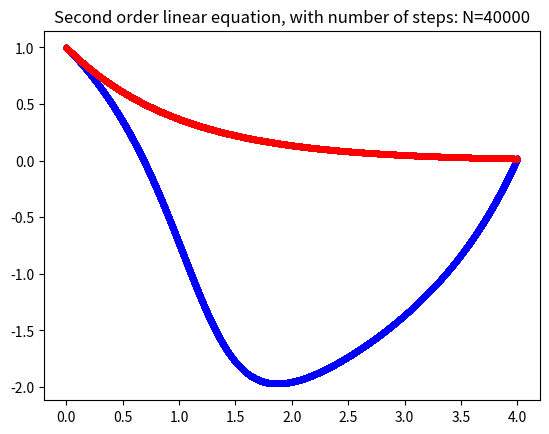

This figure's Python source:
## import packages
import numpy as np
import scipy as sp
import matplotlib 
import matplotlib.pyplot as plt 

## We take the number of steps N to be 4, then dt = 0.1
N = 40000
endt = 4
dt = (endt - 0)/N
print(dt)

## give a vector valued t, and print the output
t = np.linspace(0,endt,num = N, endpoint = False)

## make a zero array to store computations

y = np.zeros(np.size(t))

## initial condition y0 = 1 y'0 = -1

y[0] = 1
y[1] = -1*dt + y[0]

## discretize the DE. y_1 for next step, y_0 for current
## step, y_-1 for previous step
## (y_1 - 2y_0 + y_-1)/dt**2 = (1 - y_0**2) * (y_0 - y_-1)/dt - y_0

## iterative step for computing the unknown value y
for i in range(1, np.size(t)-1):
    y[i+1] = dt * (1 - y[i] ** 2) * (y[i] - y[i-1]) - dt ** 2 * y[i] + 2 * y[i] - y[i-1]

## visualize the numerical solutions: discrete data points
plt.plot(t, y, '.r-')
plt.title('Second order equation with number of steps: N=%i' %N)
plt.show()

## change N to 40, 400, and 4000. Run above cells, and plot the images for each. Observe 
## changes in the solution curves with varying N

# define zero vectors to store u and v. Let U = (u,v).T
U = np.zeros((2, np.size(t)))
U[:,0] = np.asarray([1,-1]).T
print(U.shape, U[:,0].shape)

## iterative step for computing the unknown value U as a vector 
for i in range(np.size(t)-1):
    tempMatrix = np.asarray([[0,1],[-1, 1 - U[0,i]**2]])
    U[:,i + 1] = tempMatrix.dot(U[:,i])*dt + U[:,i]
# the first component is what we want     

## visualize the numerical solutions: discrete data points, plot
## first component u for unknown function y(t)
plt.plot(t, U[0,:], '.b-')
plt.title('First order system, with number of steps: N=%i' %N)
plt.show()

# plt.plot(t, y, '.r', t, U[0,:], '.b', alpha = 0.2)
# plt.title('Comparison, with number of steps: N=%i' %N)
# plt.show()

## set up vectors and IC for linear y

## make a zero array to store computations

yl = np.zeros(np.size(t))

## initial condition y0 = 1 y'0 = -1

yl[0] = 1
yl[1] = -1*dt + yl[0]

## iterative step for computing the unknown value y
for i in range(1, np.size(t)-1):
    yl[i+1] = 2 * yl[i] - yl[i-1] - 3 * dt * (yl[i]-yl[i-1]) - 2 * dt ** 2 * yl[i]
    #1./(1/dt**2 + 3/dt)*(2/dt**2*yl[i] + 3/dt*yl[i] - 2*yl[i] - 1/dt**2*yl[i-1])

## visualize the numerical solutions: discrete data points, plot unknown function yl(t)
plt.plot(t, yl, '.r-')
plt.title('Second order linear equation, with number of steps: N=%i' %N)
plt.show()

# define zero vectors to store ul and vl. Let Ul = (ul,vl).T; initial condition as vector
Ul = np.zeros((2, np.size(t)))
Ul[:,0] = np.asarray([1,-1]).T

# define constant matrix
tempMatrixl = np.asarray([[0,1],[-2, -3]])

## iterative step for computing the unknown value U as a vector 
for i in range(np.size(t)-1):
    Ul[:,i + 1] = tempMatrixl.dot(Ul[:,i])*dt + Ul[:,i]
# the first component is what we want 

## visualize the numerical solutions: discrete data points, plot
## first component ul for unknown function yl(t)
plt.plot(t, Ul[0,:], '.b-')
plt.title('First order linear system, with number of steps: N=%i' %N)
plt.show()

# plt.plot(t, yl, '.r-', t, Ul[0,:], '.b-')
# plt.title('Comparison of constant linear equations, with number of steps: N=%i' %N)
# plt.show()

## set up vectors and IC for linear y

## make a zero array to store computations

Y = np.zeros(np.size(t))

## initial condition y0 = 1 y'0 = -1

Y[0] = 1
Y[1] = -1*dt + Y[0]

## iterative step for computing the unknown value y
for i in range(1, np.size(t)-1):
    Y[i+1] = 2 * Y[i] - Y[i-1] - 3 * dt * (Y[i]-Y[i-1]) - 2 * dt ** 2 * Y[i] 
    + np.exp(t[i]) + np.sin(t[i]) - t[i]

## visualize the numerical solutions: discrete data points, plot unknown function yl(t)
plt.plot(t, Y, '.r-')
plt.title('Second order linear equation, with number of steps: N=%i' %N)
plt.show()